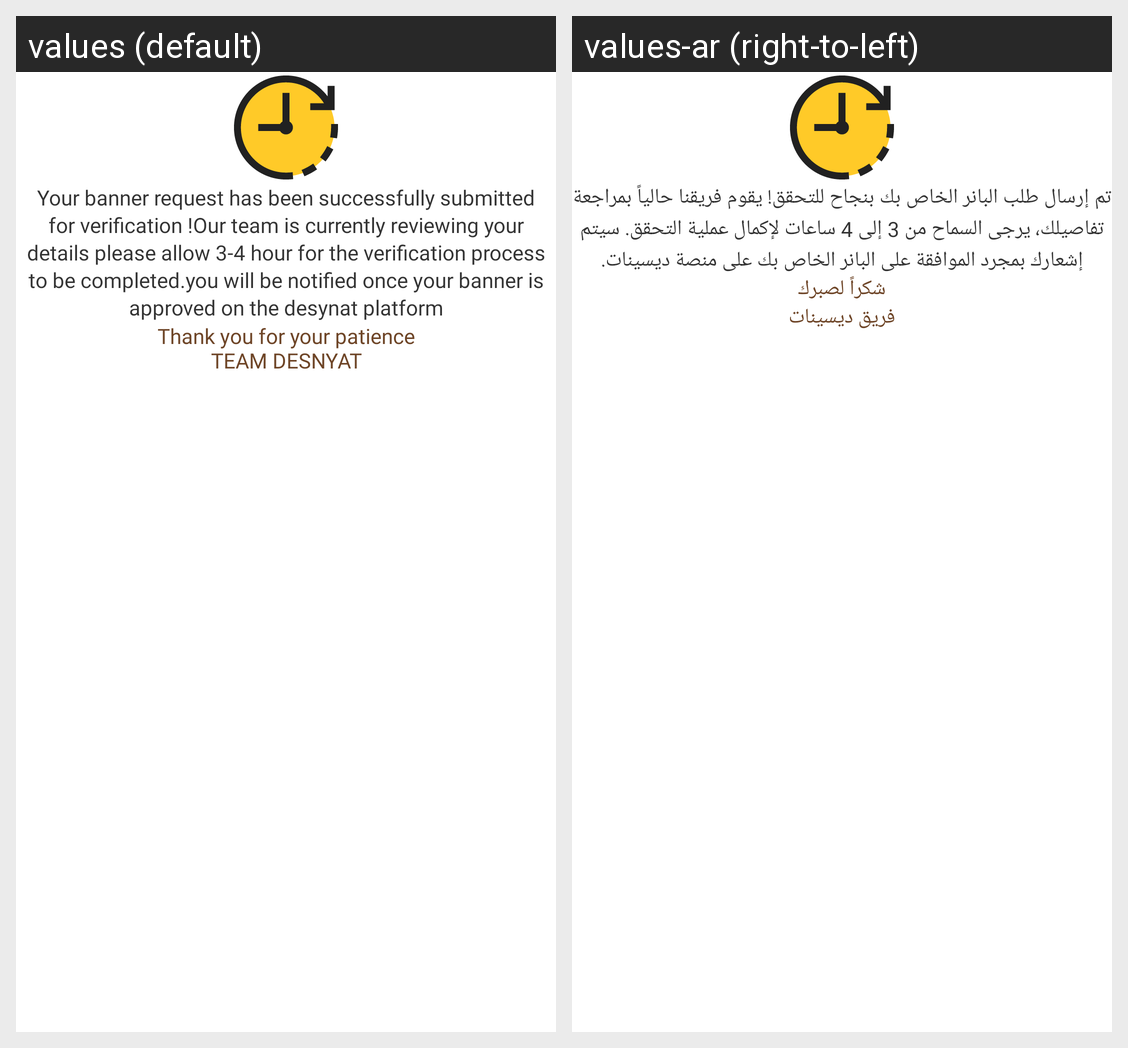

Translations of the strings shown on this Android screen, per locale in the grid:
Android screen res/layout/banner_appproval_dialog.xml rendered under 2 locales, left to right: values (default), values-ar (right-to-left). Device: Nexus 5 (rendered at 1080×1920; each locale shown at half size, 540×960, under a caption strip naming it); theme Theme.DesynatDealer.
Strings drawn on this screen, with the default value and each locale's value (text and hints the layout hard-codes, and strings that could not be matched under every locale, appear in the picture but are not listed):

your_banner_request_has_been_successfully_submitted_for_verification_our_team_is_currently_reviewing_your_details_please_allow_3_4_hour_for_the_verification_process_to_be_completed_you_will_be_notified_once_your_banner_is_approved_on_the_desynat_platform
  values: Your banner request has been successfully submitted for verification !Our team is currently reviewing your details please allow 3-4 hour for the verification process to be completed.you will be notified once your banner is approved on the desynat platform
  values-ar: تم إرسال طلب البانر الخاص بك بنجاح للتحقق! يقوم فريقنا حالياً بمراجعة تفاصيلك، يرجى السماح من 3 إلى 4 ساعات لإكمال عملية التحقق. سيتم إشعارك بمجرد الموافقة على البانر الخاص بك على منصة ديسينات.

thank_you_for_your_patience_team_desnyat
  values: Thank you for your patience
      TEAM DESNYAT
  values-ar: شكراً لصبرك
      فريق ديسينات
